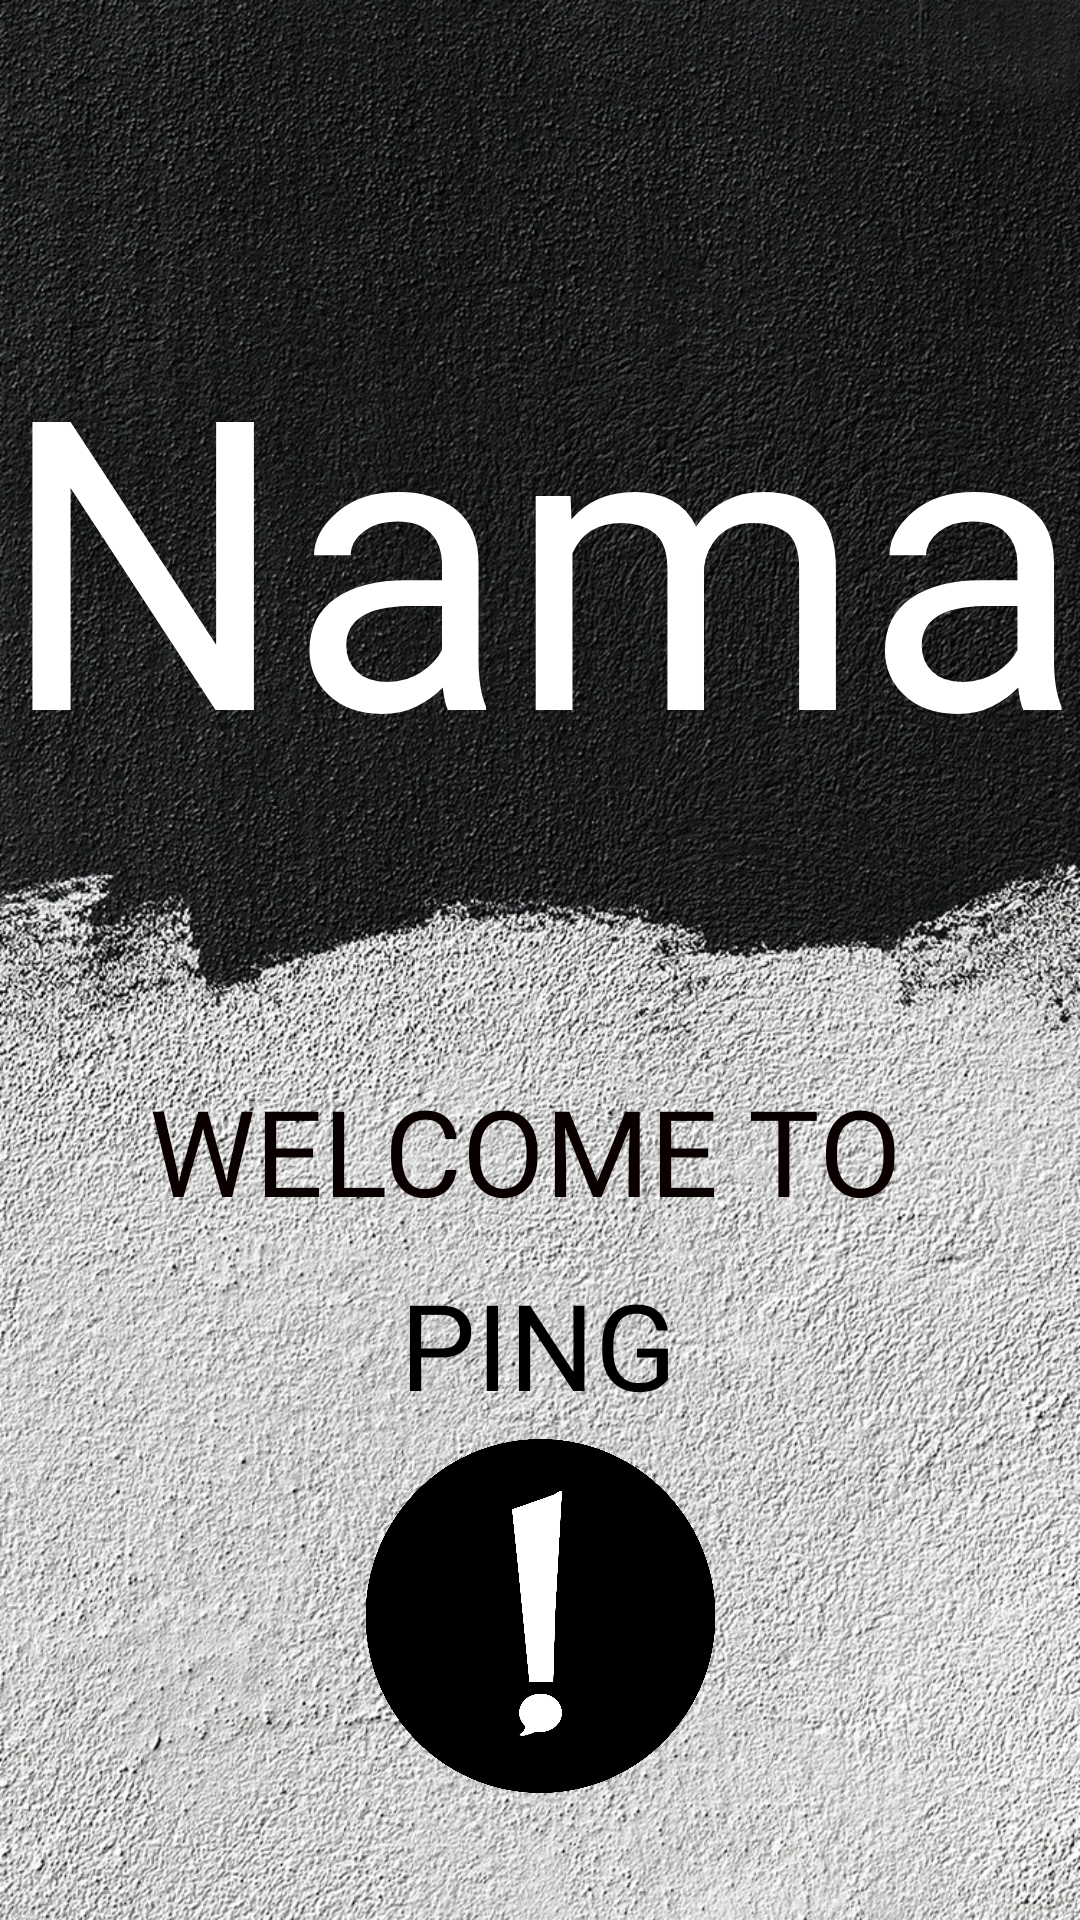

Write the Android layout XML for this screen, with the resource values it uses.
<!-- AndroidManifest.xml: application theme Theme.Ping02 -->
<!-- res/layout/activity_welcomepage.xml -->
<?xml version="1.0" encoding="utf-8"?>
<androidx.constraintlayout.widget.ConstraintLayout xmlns:android="http://schemas.android.com/apk/res/android"
    xmlns:app="http://schemas.android.com/apk/res-auto"
    xmlns:tools="http://schemas.android.com/tools"
    android:layout_width="match_parent"
    android:layout_height="match_parent"
    tools:context=".welcomepage">


    <androidx.constraintlayout.widget.ConstraintLayout
        android:id="@+id/relativeLayout"
        android:layout_width="match_parent"
        android:layout_height="match_parent"
        android:background="@drawable/welcomepage"
        app:layout_constraintBottom_toBottomOf="parent"
        app:layout_constraintEnd_toEndOf="parent"
        app:layout_constraintHorizontal_bias="0.0"
        app:layout_constraintStart_toStartOf="parent"
        app:layout_constraintTop_toTopOf="parent"
        app:layout_constraintVertical_bias="0.0"
        tools:ignore="MissingConstraints">

        <TextView
            android:id="@+id/textView6"
            android:layout_width="399dp"
            android:layout_height="147dp"
            android:fontFamily="@font/windsong"
            android:gravity="center"
            android:text="Namaste :)"
            android:textColor="#FFFFFF"
            android:textSize="135dp"
            app:layout_constraintBottom_toBottomOf="parent"
            app:layout_constraintEnd_toEndOf="parent"
            app:layout_constraintStart_toStartOf="parent"
            app:layout_constraintTop_toTopOf="parent"
            app:layout_constraintVertical_bias="0.191" />

        <TextView
            android:id="@+id/textView7"
            android:layout_width="346dp"
            android:layout_height="79dp"
            android:fontFamily="@font/sea"
            android:gravity="center"
            android:text="WELCOME TO "
            android:textColor="#0B0000"
            android:textSize="40sp"
            app:layout_constraintBottom_toBottomOf="parent"
            app:layout_constraintEnd_toEndOf="parent"
            app:layout_constraintHorizontal_bias="0.494"
            app:layout_constraintStart_toStartOf="parent"
            app:layout_constraintTop_toTopOf="parent"
            app:layout_constraintVertical_bias="0.613" />

        <TextView
            android:id="@+id/textView8"
            android:layout_width="213dp"
            android:layout_height="53dp"
            android:fontFamily="@font/nova_square"
            android:gravity="center_horizontal"
            android:includeFontPadding="false"
            android:text="PING"
            android:textColor="#000000"
            android:textSize="40dp"
            app:layout_constraintBottom_toBottomOf="parent"
            app:layout_constraintEnd_toEndOf="parent"
            app:layout_constraintHorizontal_bias="0.497"
            app:layout_constraintStart_toStartOf="parent"
            app:layout_constraintTop_toTopOf="parent"
            app:layout_constraintVertical_bias="0.727" />

        <ImageView
            android:id="@+id/imageView8"
            android:layout_width="157dp"
            android:layout_height="118dp"
            app:layout_constraintBottom_toBottomOf="parent"
            app:layout_constraintEnd_toEndOf="parent"
            app:layout_constraintStart_toStartOf="parent"
            app:layout_constraintTop_toBottomOf="@+id/textView8"
            app:layout_constraintVertical_bias="0.0"
            app:srcCompat="@drawable/pg" />

    </androidx.constraintlayout.widget.ConstraintLayout>

</androidx.constraintlayout.widget.ConstraintLayout>
<!-- resources referenced by this layout -->
<resources>
  <!-- drawable pg: png bitmap (drawable, 90989 bytes) -->
  <!-- drawable welcomepage: jpg bitmap (drawable, 593578 bytes) -->
  <style name="Theme.Ping02" parent="Theme.MaterialComponents.DayNight.DarkActionBar">
          
          <item name="colorPrimary">@color/purple_500</item>
          <item name="colorPrimaryVariant">@color/purple_700</item>
          <item name="colorOnPrimary">@color/white</item>
          
          <item name="colorSecondary">@color/teal_200</item>
          <item name="colorSecondaryVariant">@color/teal_700</item>
          <item name="colorOnSecondary">@color/black</item>
          
          <item name="android:statusBarColor" tools:targetApi="l">?attr/colorPrimaryVariant</item>
          
      </style>
  <!-- not gathered from this repository: default colours our renderer supplied (Android Studio template values) -->
  <color name="purple_500">#FF6200EE</color>
  <color name="purple_700">#FF3700B3</color>
  <color name="teal_200">#FF03DAC5</color>
  <color name="teal_700">#FF018786</color>
  <color name="black">#FF000000</color>
  <color name="white">#FFFFFFFF</color>
</resources>
